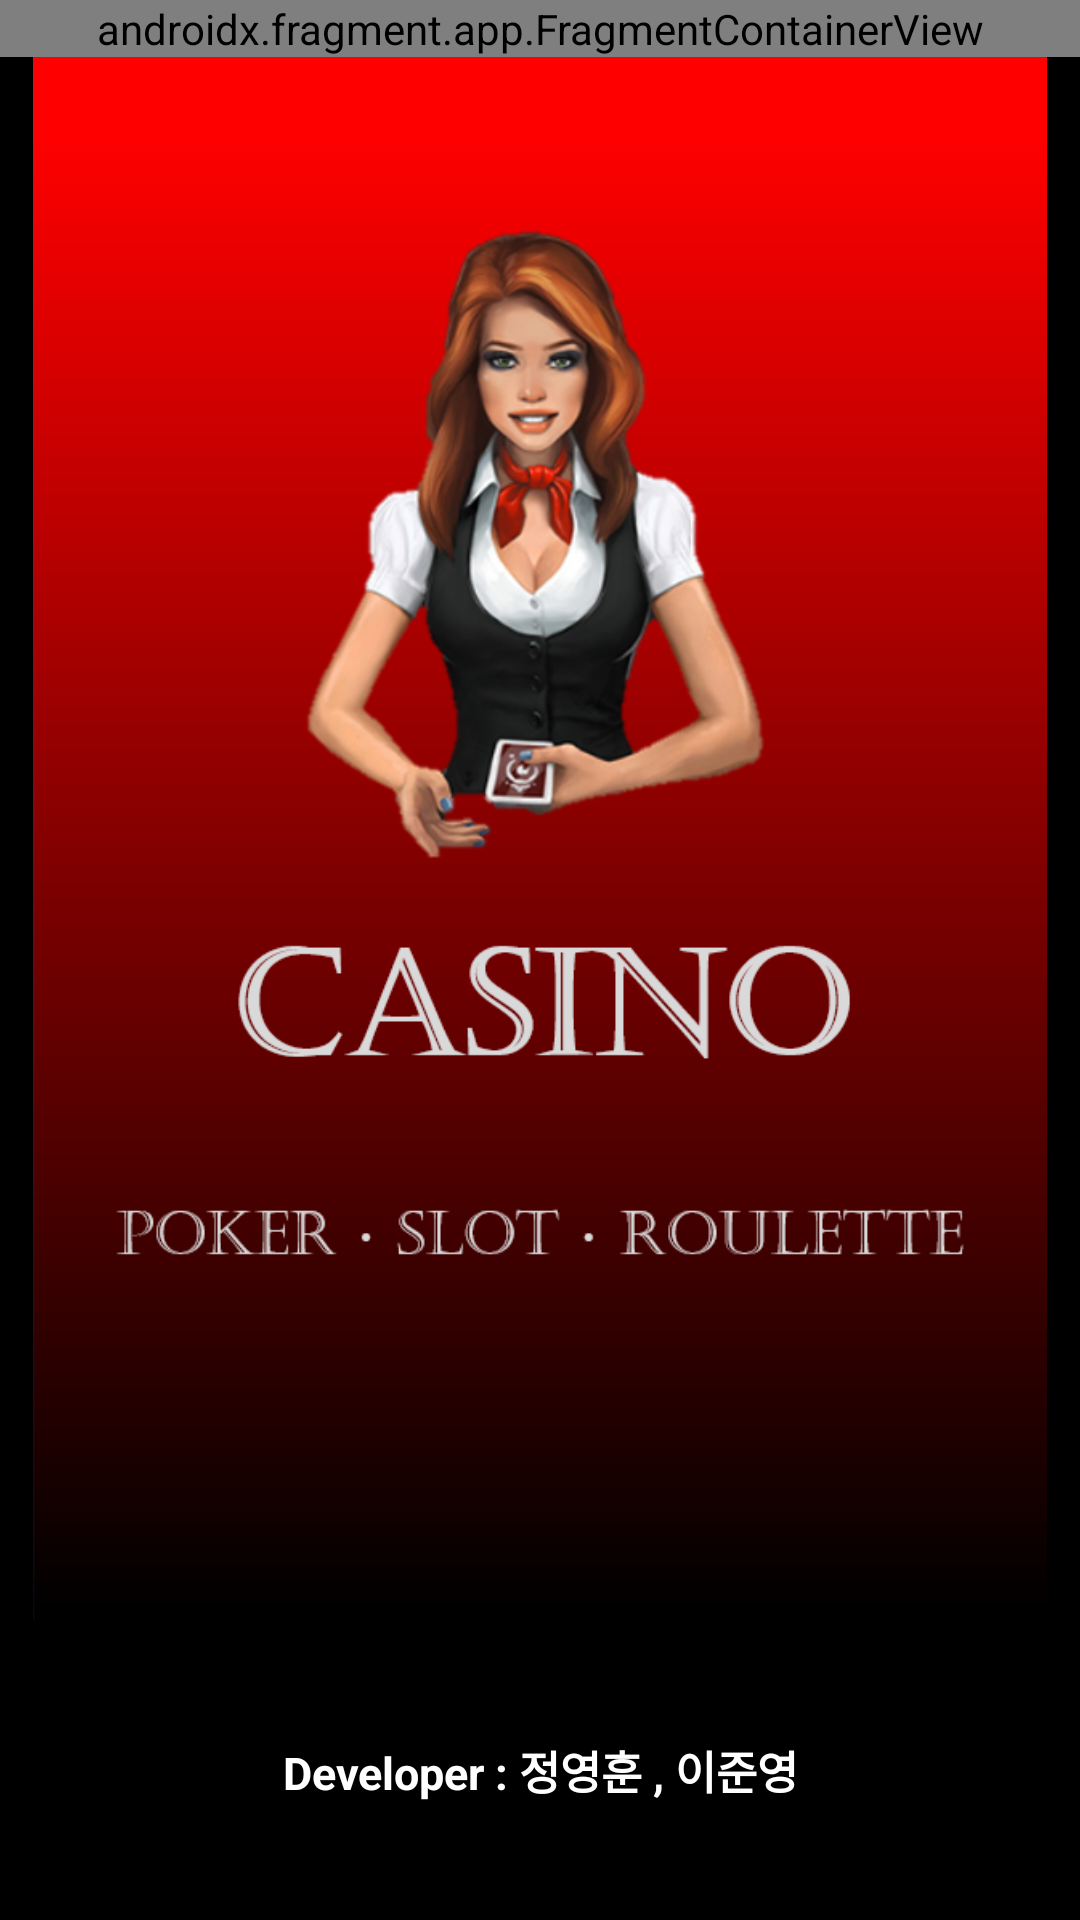

This screen was rendered from an Android layout file. Write that file and the resources it references.
<!-- AndroidManifest.xml: activity theme FullScreenTheme -->
<!-- res/layout/activity_main.xml -->
<?xml version="1.0" encoding="utf-8"?>
<androidx.constraintlayout.widget.ConstraintLayout xmlns:android="http://schemas.android.com/apk/res/android"
    xmlns:app="http://schemas.android.com/apk/res-auto"
    xmlns:tools="http://schemas.android.com/tools"
    android:layout_width="match_parent"
    android:layout_height="match_parent"
    tools:context=".MainActivity">

    <androidx.fragment.app.FragmentContainerView
        android:id="@+id/top_fragment"
        android:layout_width="match_parent"
        android:layout_height="wrap_content"
        android:name="com.example.poker.TopFragment"
        tools:layout="@layout/fragment_top"
        app:layout_constraintTop_toTopOf="parent"
        />


    <androidx.viewpager2.widget.ViewPager2
        app:layout_constraintTop_toTopOf="parent"
        app:layout_constraintBottom_toBottomOf="parent"
        android:id="@+id/viewPagerImageSlider"
        android:layout_width="match_parent"
        android:layout_height="wrap_content"
        android:paddingStart="80dp"
        android:paddingEnd="80dp"
        android:foregroundGravity="center"
        android:visibility="visible"
        />
    <Button
        android:id="@+id/startbutton"
        android:text="GAME START"
        android:textStyle="bold"
        app:layout_constraintBottom_toTopOf="@+id/develop"
        android:layout_width="match_parent"
        android:visibility="gone"
        android:layout_height="70dp"/>

    <ImageView
        android:background="@color/black"
        android:id="@+id/firstimage"
        android:layout_width="match_parent"
        android:layout_height="0dp"
        android:gravity="center"
        android:src="@drawable/casino_real"
        app:layout_constraintBottom_toTopOf="@id/develop"
        app:layout_constraintTop_toBottomOf="@id/top_fragment"
        />

    <ImageView
        android:id="@+id/ImageView"
        android:layout_width="match_parent"
        app:layout_constraintBottom_toTopOf="@id/develop"
        app:layout_constraintTop_toBottomOf="@id/top_fragment"
        android:layout_height="0dp"
        android:gravity="center"

        />
    <TextView
        android:id="@+id/develop"
        android:background="@color/black"
        android:textColor="@color/white"
        android:layout_width="match_parent"
        android:layout_height="100dp"
        android:gravity="center"
        android:textSize="15dp"
        android:text="Developer : 정영훈 , 이준영"
        android:textStyle="bold"
        app:layout_constraintBottom_toBottomOf="parent"
        />

</androidx.constraintlayout.widget.ConstraintLayout>
<!-- res/layout/fragment_top.xml (included above) -->
<?xml version="1.0" encoding="utf-8"?>
<androidx.constraintlayout.widget.ConstraintLayout xmlns:android="http://schemas.android.com/apk/res/android"
    android:layout_width="match_parent"
    android:layout_height="match_parent"
    xmlns:app="http://schemas.android.com/apk/res-auto">
    <LinearLayout
        android:layout_width="match_parent"
        android:layout_height="60dp"
        android:background="@color/black"
        app:layout_constraintTop_toTopOf="parent"
        >

        <TextView
            android:layout_width="0dp"
            android:layout_height="match_parent"
            android:layout_weight="1"
            android:gravity="center"
            android:text="POKER"
            android:textColor="@color/white"
            android:textStyle="bold"
            android:textSize="18dp"
            android:id="@+id/username"
            android:layout_marginEnd="20dp"
            />

        <Button
            android:layout_marginEnd="20dp"
            android:id="@+id/toLoginButton"
            android:layout_width="0dp"
            android:layout_height="match_parent"
            android:layout_weight="1"
            android:gravity="center"
            android:text="로그인"
            android:backgroundTint="#9B111E"
            android:textColor="@color/white"
            android:textStyle="bold"
            />


        <Button
            android:layout_marginEnd="23dp"
            android:backgroundTint="#9B111E"
            android:id="@+id/toRegisterButton"
            android:layout_width="0dp"
            android:layout_height="match_parent"
            android:layout_weight="1"
            android:gravity="center"
            android:text="회원가입"
            android:textColor="@color/white"
            android:textStyle="bold"
            />

        <Button
            android:layout_marginEnd="20dp"
            android:id="@+id/toMyInfoButton"
            android:layout_width="0dp"
            android:layout_height="match_parent"
            android:layout_weight="1"
            android:gravity="center"
            android:visibility="gone"
            android:text="내 정보"
            android:textStyle="bold"
            android:backgroundTint="#9B111E"
            android:textColor="@color/white"
            />


        <Button
            android:layout_marginEnd="23dp"
            android:id="@+id/toLogoutButton"
            android:layout_width="0dp"
            android:layout_height="match_parent"
            android:layout_weight="1"
            android:gravity="center"
            android:visibility="gone"
            android:text="로그아웃"
            android:textStyle="bold"
            android:backgroundTint="#9B111E"
            android:textColor="@color/white"
            />


    </LinearLayout>

</androidx.constraintlayout.widget.ConstraintLayout>
<!-- resources referenced by this layout -->
<resources>
  <color name="black">#FF000000</color>
  <color name="white">#FFFFFFFF</color>
  <!-- drawable casino_real: png bitmap (drawable, 219495 bytes) -->
  <style name="FullScreenTheme" parent="Theme.MaterialComponents.DayNight.NoActionBar">
          <item name="android:windowFullscreen">true</item>
      </style>
</resources>
